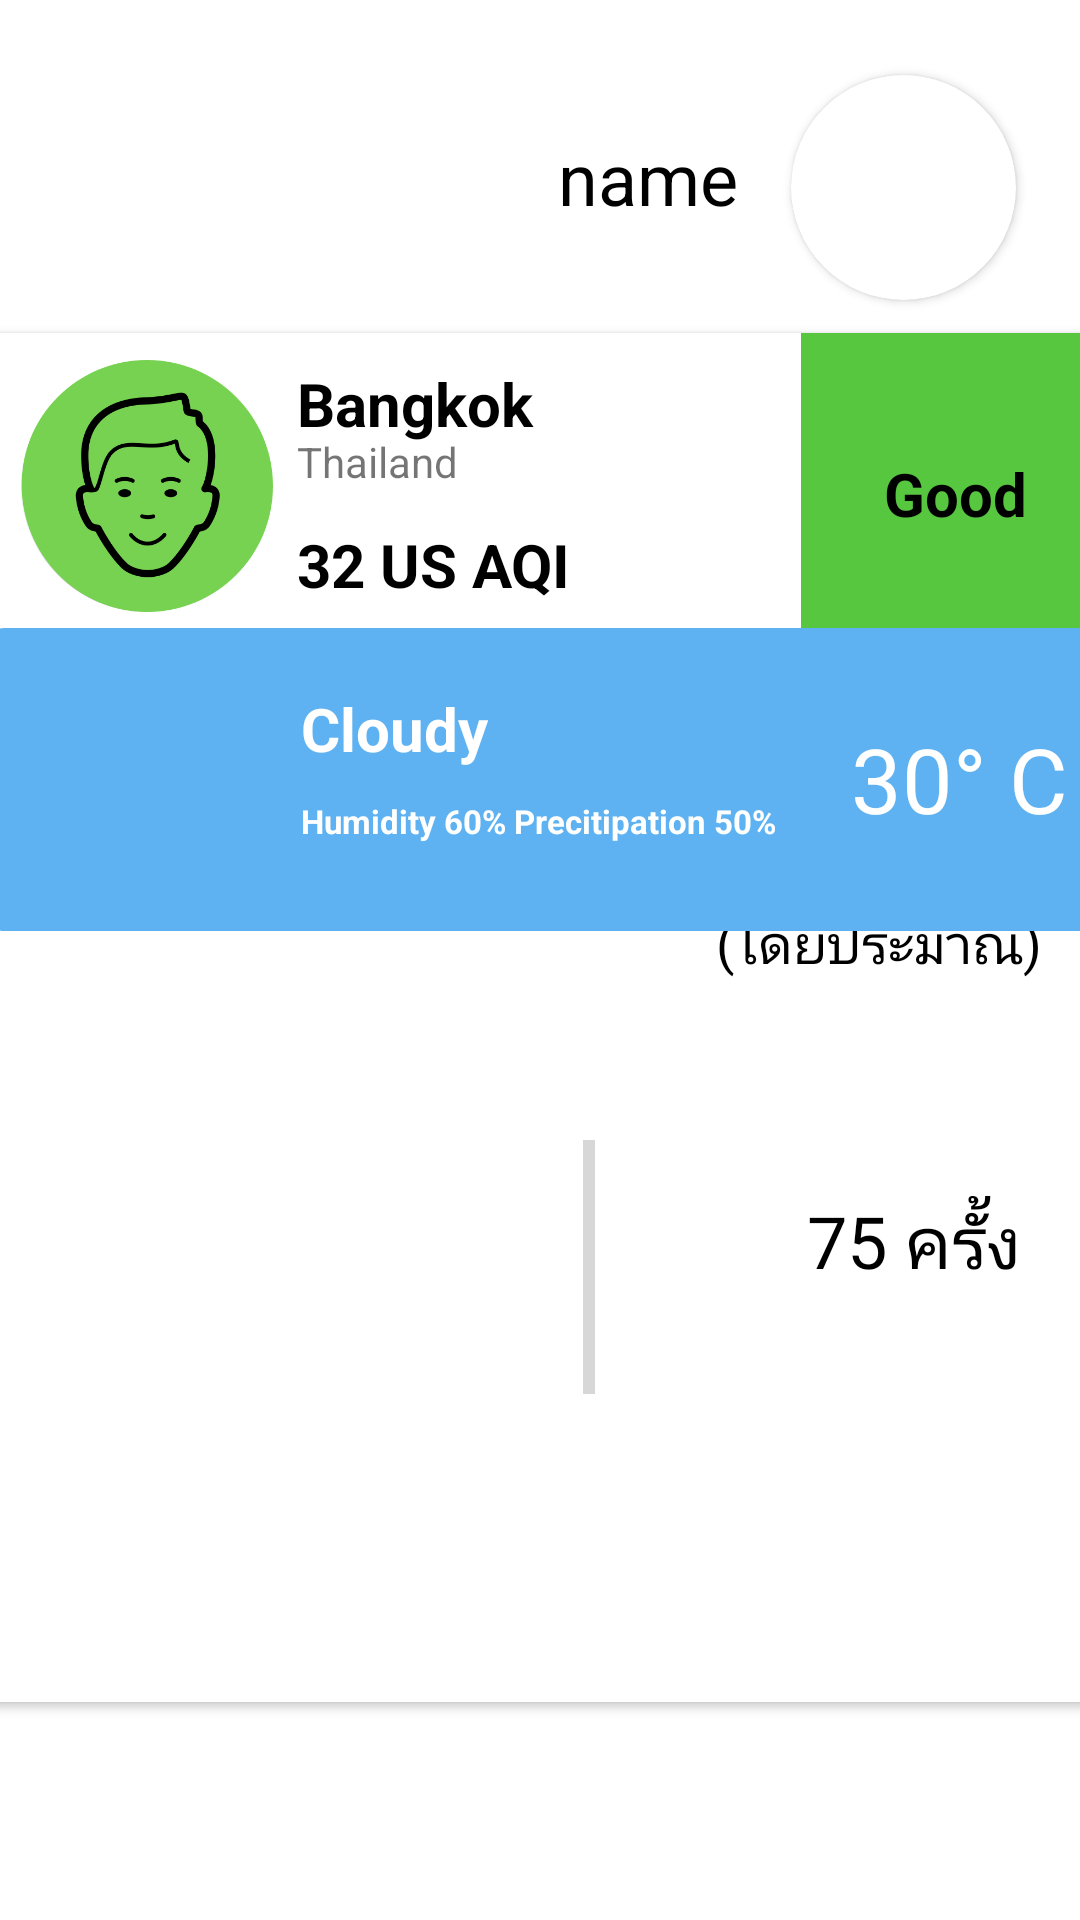

Layout XML and referenced resources for this Android screen:
<!-- AndroidManifest.xml: application theme Theme.AsthmaPrototype -->
<!-- res/layout/dashboard_fragment.xml -->
<?xml version="1.0" encoding="utf-8"?>
<androidx.constraintlayout.widget.ConstraintLayout xmlns:android="http://schemas.android.com/apk/res/android"
    android:layout_width="match_parent"
    android:layout_height="match_parent"
    xmlns:app="http://schemas.android.com/apk/res-auto"
    xmlns:tools="http://schemas.android.com/tools">

    <androidx.cardview.widget.CardView
        android:id="@+id/cardView"
        android:layout_width="380dp"
        android:layout_height="102dp"
        android:layout_margin="10dp"
        app:cardCornerRadius="10dp"
        app:layout_constraintBottom_toBottomOf="parent"
        app:layout_constraintEnd_toEndOf="parent"
        app:layout_constraintHorizontal_bias="0.516"
        app:layout_constraintStart_toStartOf="parent"
        app:layout_constraintTop_toTopOf="parent"
        app:layout_constraintVertical_bias="0.195">

        <LinearLayout
            android:layout_width="match_parent"
            android:layout_height="match_parent"
            android:orientation="horizontal">

            <RelativeLayout
                android:layout_width="wrap_content"
                android:layout_height="wrap_content">

                <ImageView
                    android:layout_width="100dp"
                    android:layout_height="wrap_content"
                    android:layout_alignParentStart="true"
                    android:layout_marginStart="9dp"
                    android:layout_marginTop="9dp"
                    android:layout_marginBottom="9dp"
                    app:srcCompat="@drawable/face_green" />

            </RelativeLayout>

            <LinearLayout
                android:layout_width="168dp"
                android:layout_height="match_parent"
                android:orientation="vertical">

                <TextView
                    android:id="@+id/textView"
                    android:layout_width="169dp"
                    android:layout_height="wrap_content"
                    android:layout_marginTop="10dp"
                    android:layout_weight="1"
                    android:text="Bangkok"
                    android:textColor="@color/black"
                    android:textSize="20dp"
                    android:textStyle="bold" />

                <TextView
                    android:id="@+id/textView3"
                    android:layout_width="match_parent"
                    android:layout_height="wrap_content"
                    android:layout_marginTop="-15dp"
                    android:layout_weight="1"
                    android:text="Thailand" />

                <TextView
                    android:id="@+id/textView4"
                    android:layout_width="match_parent"
                    android:layout_height="wrap_content"
                    android:layout_weight="1"
                    android:text="32 US AQI"
                    android:textColor="@color/black"
                    android:textSize="20dp"
                    android:textStyle="bold" />
            </LinearLayout>

            <LinearLayout
                android:layout_width="match_parent"
                android:layout_height="match_parent"
                android:background="#57C740"
                android:orientation="vertical">

                <TextView
                    android:id="@+id/textView2"
                    android:layout_width="match_parent"
                    android:layout_height="wrap_content"
                    android:layout_marginTop="40dp"
                    android:layout_weight="1"
                    android:text="Good"
                    android:textAlignment="center"
                    android:textColor="@color/black"
                    android:textSize="20dp"
                    android:textStyle="bold" />
            </LinearLayout>

        </LinearLayout>
    </androidx.cardview.widget.CardView>

    <androidx.cardview.widget.CardView
        android:id="@+id/dashboardItem"
        android:layout_width="381dp"
        android:layout_height="290dp"
        android:layout_margin="10dp"
        app:cardCornerRadius="10dp"
        app:layout_constraintBottom_toBottomOf="parent"
        app:layout_constraintEnd_toEndOf="parent"
        app:layout_constraintStart_toStartOf="parent"
        app:layout_constraintTop_toTopOf="parent"
        app:layout_constraintVertical_bias="0.81"

        >


        <LinearLayout
            android:layout_width="match_parent"
            android:layout_height="match_parent"
            android:orientation="horizontal">

            <ImageView
                android:id="@+id/dashboardimage"
                android:layout_width="175dp"
                android:layout_height="wrap_content"
                android:layout_weight="1" />

            <LinearLayout
                android:layout_width="wrap_content"
                android:layout_height="match_parent"
                android:layout_weight="1"
                android:orientation="horizontal">

                <ProgressBar
                    android:id="@+id/dashboardProgressBar"
                    style="?android:attr/progressBarStyleHorizontal"
                    android:layout_width="90dp"
                    android:layout_height="match_parent"

                    android:layout_weight="1"
                    android:rotation="270" />

                <LinearLayout
                    android:layout_width="138dp"
                    android:layout_height="match_parent"
                    android:layout_weight="1"
                    android:orientation="vertical">

                    <TextView
                        android:id="@+id/textView10"
                        android:layout_width="match_parent"
                        android:layout_height="62dp"
                        android:layout_weight="1"
                        android:text="ปริมาณคงเหลือ (โดยประมาณ)"
                        android:textAlignment="viewStart"
                        android:textColor="@color/black"
                        android:textSize="18sp" />

                    <TextView
                        android:id="@+id/textView11"
                        android:layout_width="match_parent"
                        android:layout_height="112dp"
                        android:layout_weight="1"
                        android:text="75 ครั้ง"
                        android:textAlignment="center"
                        android:textColor="@color/black"
                        android:textSize="24sp" />


                </LinearLayout>
            </LinearLayout>

        </LinearLayout>
    </androidx.cardview.widget.CardView>

    <androidx.cardview.widget.CardView
        android:id="@+id/cardView4"
        android:layout_width="380dp"
        android:layout_height="101dp"
        android:layout_margin="10dp"
        app:cardBackgroundColor="#5EB2F2"
        app:cardCornerRadius="10dp"
        app:layout_constraintBottom_toBottomOf="parent"
        app:layout_constraintEnd_toEndOf="parent"
        app:layout_constraintHorizontal_bias="0.483"
        app:layout_constraintStart_toStartOf="parent"
        app:layout_constraintTop_toTopOf="parent"
        app:layout_constraintVertical_bias="0.384">

        <LinearLayout
            android:layout_width="match_parent"
            android:layout_height="match_parent"
            android:orientation="horizontal">

            <RelativeLayout
                android:layout_width="wrap_content"
                android:layout_height="wrap_content">

                <ImageView
                    android:layout_width="100dp"
                    android:layout_height="wrap_content"
                    android:layout_alignParentStart="true"
                    android:layout_marginStart="9dp"
                    android:layout_marginTop="9dp"
                    android:layout_marginBottom="9dp"
                    app:srcCompat="@drawable/cloudy" />


            </RelativeLayout>

            <LinearLayout
                android:layout_width="168dp"
                android:layout_height="match_parent"
                android:orientation="vertical">

                <TextView
                    android:id="@+id/textViewweather"
                    android:layout_width="169dp"
                    android:layout_height="8dp"
                    android:layout_marginTop="20dp"
                    android:layout_weight="1"
                    android:text="Cloudy"
                    android:textAlignment="textStart"
                    android:textColor="@color/white"
                    android:textSize="20dp"
                    android:textStyle="bold" />

                <TextView
                    android:id="@+id/textViewinfo"
                    android:layout_width="match_parent"
                    android:layout_height="wrap_content"
                    android:layout_weight="1"
                    android:text="Humidity 60% Precitipation 50%"
                    android:textAlignment="textStart"
                    android:textColor="@color/white"
                    android:textSize="11sp"
                    android:textStyle="bold"
                    android:typeface="normal" />
            </LinearLayout>

            <LinearLayout
                android:layout_width="match_parent"
                android:layout_height="match_parent"
                android:orientation="vertical">

                <TextView
                    android:id="@+id/textView5"
                    android:layout_width="match_parent"
                    android:layout_height="wrap_content"
                    android:layout_marginTop="30dp"
                    android:text="30° C"
                    android:textAlignment="center"
                    android:textColor="@color/white"
                    android:textSize="30sp" />
            </LinearLayout>

        </LinearLayout>

    </androidx.cardview.widget.CardView>

    <androidx.cardview.widget.CardView
        android:id="@+id/cardView2"
        android:layout_width="75dp"
        android:layout_height="75dp"
        app:cardCornerRadius="100dp"
        app:layout_constraintBottom_toBottomOf="parent"
        app:layout_constraintEnd_toEndOf="parent"
        app:layout_constraintHorizontal_bias="0.925"
        app:layout_constraintStart_toStartOf="parent"
        app:layout_constraintTop_toTopOf="parent"
        app:layout_constraintVertical_bias="0.044">


        <ImageView
            android:id="@+id/dbprofilepic"
            android:layout_width="wrap_content"
            android:layout_height="wrap_content"
            tools:srcCompat="@tools:sample/avatars" />
    </androidx.cardview.widget.CardView>

    <TextView
        android:id="@+id/user_name"
        android:layout_width="wrap_content"
        android:layout_height="wrap_content"
        android:text="name"
        android:textColor="@color/black"
        android:textSize="24sp"
        app:layout_constraintBottom_toBottomOf="parent"
        app:layout_constraintEnd_toStartOf="@+id/cardView2"
        app:layout_constraintHorizontal_bias="0.913"
        app:layout_constraintStart_toStartOf="parent"
        app:layout_constraintTop_toTopOf="parent"
        app:layout_constraintVertical_bias="0.071" />

</androidx.constraintlayout.widget.ConstraintLayout>
<!-- resources referenced by this layout -->
<resources>
  <color name="black">#FF000000</color>
  <color name="white">#FFFFFFFF</color>
  <!-- drawable face_green: png bitmap (drawable, 36131 bytes) -->
  <style name="Theme.AsthmaPrototype" parent="Theme.MaterialComponents.DayNight.DarkActionBar">
          
          <item name="colorPrimary">@color/purple_500</item>
          <item name="colorPrimaryVariant">@color/purple_700</item>
          <item name="colorOnPrimary">@color/white</item>
          
          <item name="colorSecondary">@color/teal_200</item>
          <item name="colorSecondaryVariant">@color/teal_700</item>
          <item name="colorOnSecondary">@color/black</item>
          
          <item name="android:statusBarColor" tools:targetApi="l">?attr/colorPrimaryVariant</item>
          
          <item name="windowActionBar">false</item>
          <item name="windowNoTitle">true</item>
          <item name="fontFamily">@font/sarabunregular</item>
      </style>
  <color name="purple_500">#FF6200EE</color>
  <color name="purple_700">#FF3700B3</color>
  <color name="teal_200">#FF03DAC5</color>
  <color name="teal_700">#FF018786</color>
</resources>
